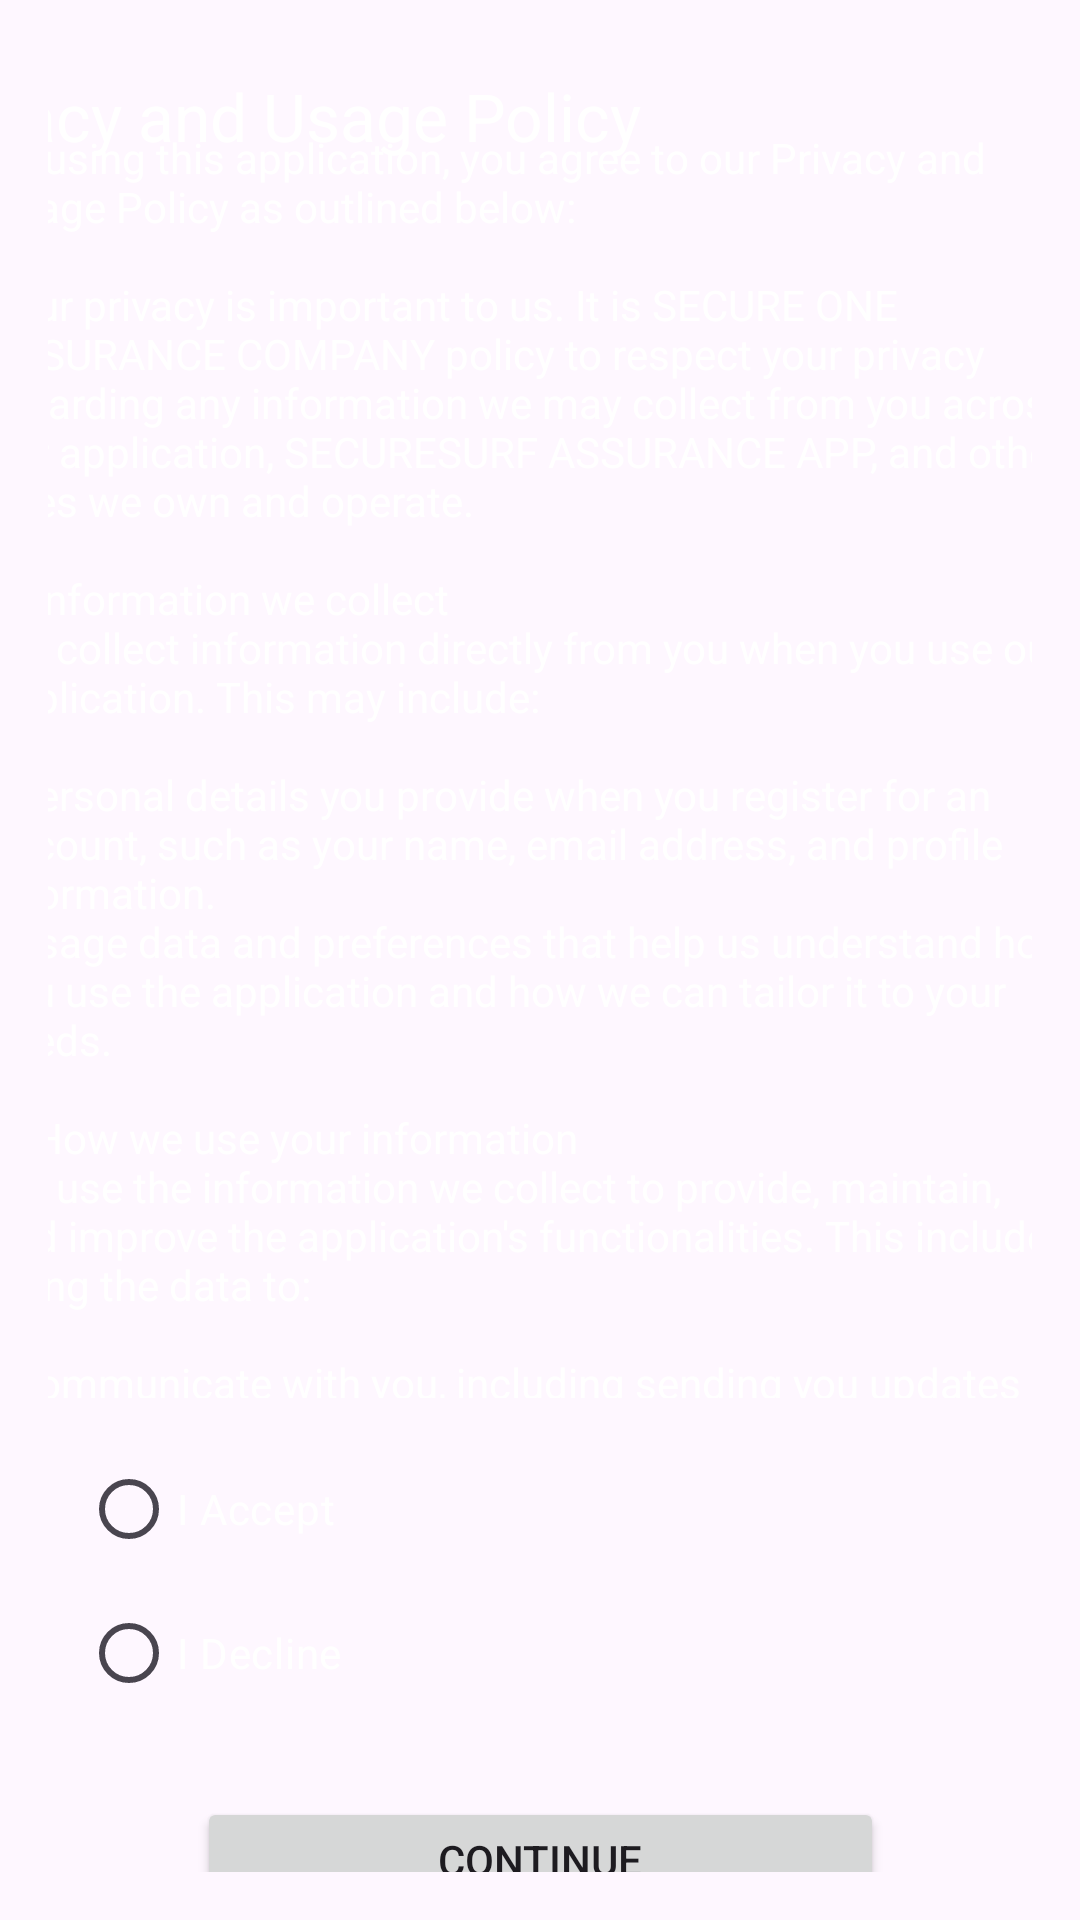

The Android layout XML behind this screen, and the referenced resources:
<!-- AndroidManifest.xml: application theme Theme.USPproject -->
<!-- res/layout/activity_policy_acceptance.xml -->
<?xml version="1.0" encoding="utf-8"?>
<androidx.constraintlayout.widget.ConstraintLayout xmlns:android="http://schemas.android.com/apk/res/android"
    xmlns:app="http://schemas.android.com/apk/res-auto"
    xmlns:tools="http://schemas.android.com/tools"
    android:layout_width="match_parent"
    android:layout_height="match_parent"
    android:background="@drawable/blue_background"
    android:padding="16dp"
    tools:context=".PolicyAcceptanceActivity">

    <TextView
        android:id="@+id/textViewPolicyContent1"
        android:layout_width="366dp"
        android:layout_height="47dp"
        android:layout_marginStart="16dp"
        android:layout_marginTop="8dp"
        android:layout_marginEnd="16dp"
        android:textColor="@color/white"
        android:paddingBottom="16dp"
        android:text="Privacy and Usage Policy"
        android:textAppearance="?android:attr/textAppearanceLarge"
        app:layout_constraintEnd_toEndOf="parent"
        app:layout_constraintHorizontal_bias="0.904"
        app:layout_constraintStart_toStartOf="parent"
        app:layout_constraintTop_toTopOf="parent"
        tools:ignore="MissingConstraints" />

    <ScrollView
        android:id="@+id/scrollViewPolicy"
        android:layout_width="385dp"
        android:layout_height="439dp"
        android:layout_marginStart="14dp"
        android:layout_marginTop="61dp"
        android:layout_marginEnd="14dp"
        android:layout_marginBottom="5dp"
        android:padding="8dp"
        app:layout_constraintBottom_toTopOf="@+id/radioGroupPolicy"
        app:layout_constraintEnd_toEndOf="parent"
        app:layout_constraintStart_toStartOf="parent"
        app:layout_constraintTop_toTopOf="parent">

        <TextView
            android:id="@+id/textViewPolicyContent2"
            android:layout_width="match_parent"
            android:textColor="@color/white"
            android:layout_height="wrap_content"
            android:text="@string/content_approval"
            android:textAppearance="?android:attr/textAppearanceSmall" />
    </ScrollView>

    <RadioGroup
        android:id="@+id/radioGroupPolicy"
        android:layout_width="0dp"
        android:layout_height="wrap_content"
        android:layout_marginStart="11dp"

        android:layout_marginEnd="11dp"
        android:layout_marginBottom="24dp"
        android:orientation="vertical"
        app:layout_constraintBottom_toTopOf="@+id/buttonContinue"
        app:layout_constraintEnd_toEndOf="parent"
        app:layout_constraintStart_toStartOf="parent"
        app:layout_constraintTop_toBottomOf="@+id/scrollViewPolicy">

        <RadioButton
            android:id="@+id/radioButtonAccept"
            android:layout_width="wrap_content"
            android:layout_height="wrap_content"
            android:textColor="@color/white"
            android:text="I Accept" />

        <RadioButton
            android:id="@+id/radioButtonDecline"
            android:layout_width="wrap_content"
            android:textColor="@color/white"
            android:layout_height="wrap_content"
            android:text="I Decline" />
    </RadioGroup>

    <Button
        android:id="@+id/buttonContinue"
        android:layout_width="229dp"
        android:layout_height="42dp"
        android:layout_marginBottom="25dp"
        android:text="Continue"
        app:layout_constraintBottom_toBottomOf="parent"
        app:layout_constraintEnd_toEndOf="parent"
        app:layout_constraintStart_toStartOf="parent"
        app:layout_constraintTop_toBottomOf="@+id/radioGroupPolicy" />

</androidx.constraintlayout.widget.ConstraintLayout>
<!-- resources referenced by this layout -->
<resources>
  <string name="content_approval">By using this application, you agree to our Privacy and Usage Policy as outlined below:\n\nYour privacy is important to us. It is SECURE ONE ASSURANCE COMPANY policy to respect your privacy regarding any information we may collect from you across our application, SECURESURF ASSURANCE APP, and other sites we own and operate.\n\n1. Information we collect\nWe collect information directly from you when you use our application. This may include:\n\n- Personal details you provide when you register for an account, such as your name, email address, and profile information.\n- Usage data and preferences that help us understand how you use the application and how we can tailor it to your needs.\n\n2. How we use your information\nWe use the information we collect to provide, maintain, and improve the application\'s functionalities. This includes using the data to:\n\n- Communicate with you, including sending you updates and user support.\n- Enhance your user experience.\n- Conduct analytics and performance monitoring.\n\n3. Your data protection rights\nYou have the right to access, update, or delete the information we have on you. You can do this at any time by contacting us through the application\'s support channels.\n\n4. Changes to the policy\nWe may update our Privacy and Usage Policy from time to time. We will notify you of any changes by posting the new policy on this page.\n\n If you have questions about our practices or any of your rights, you are welcome to contact us at secureone@gmail.co\n\nThis policy is effective as of 26/1/2024.\n\n You must agree to the Privacy and Usage Policy</string>
  <style name="Theme.USPproject" parent="Base.Theme.USPproject" />
  <style name="Base.Theme.USPproject" parent="Theme.Material3.DayNight.NoActionBar">
          
          
      </style>
  <!-- not gathered from this repository: default colours our renderer supplied (Android Studio template values) -->
  <color name="white">#FFFFFFFF</color>
</resources>
